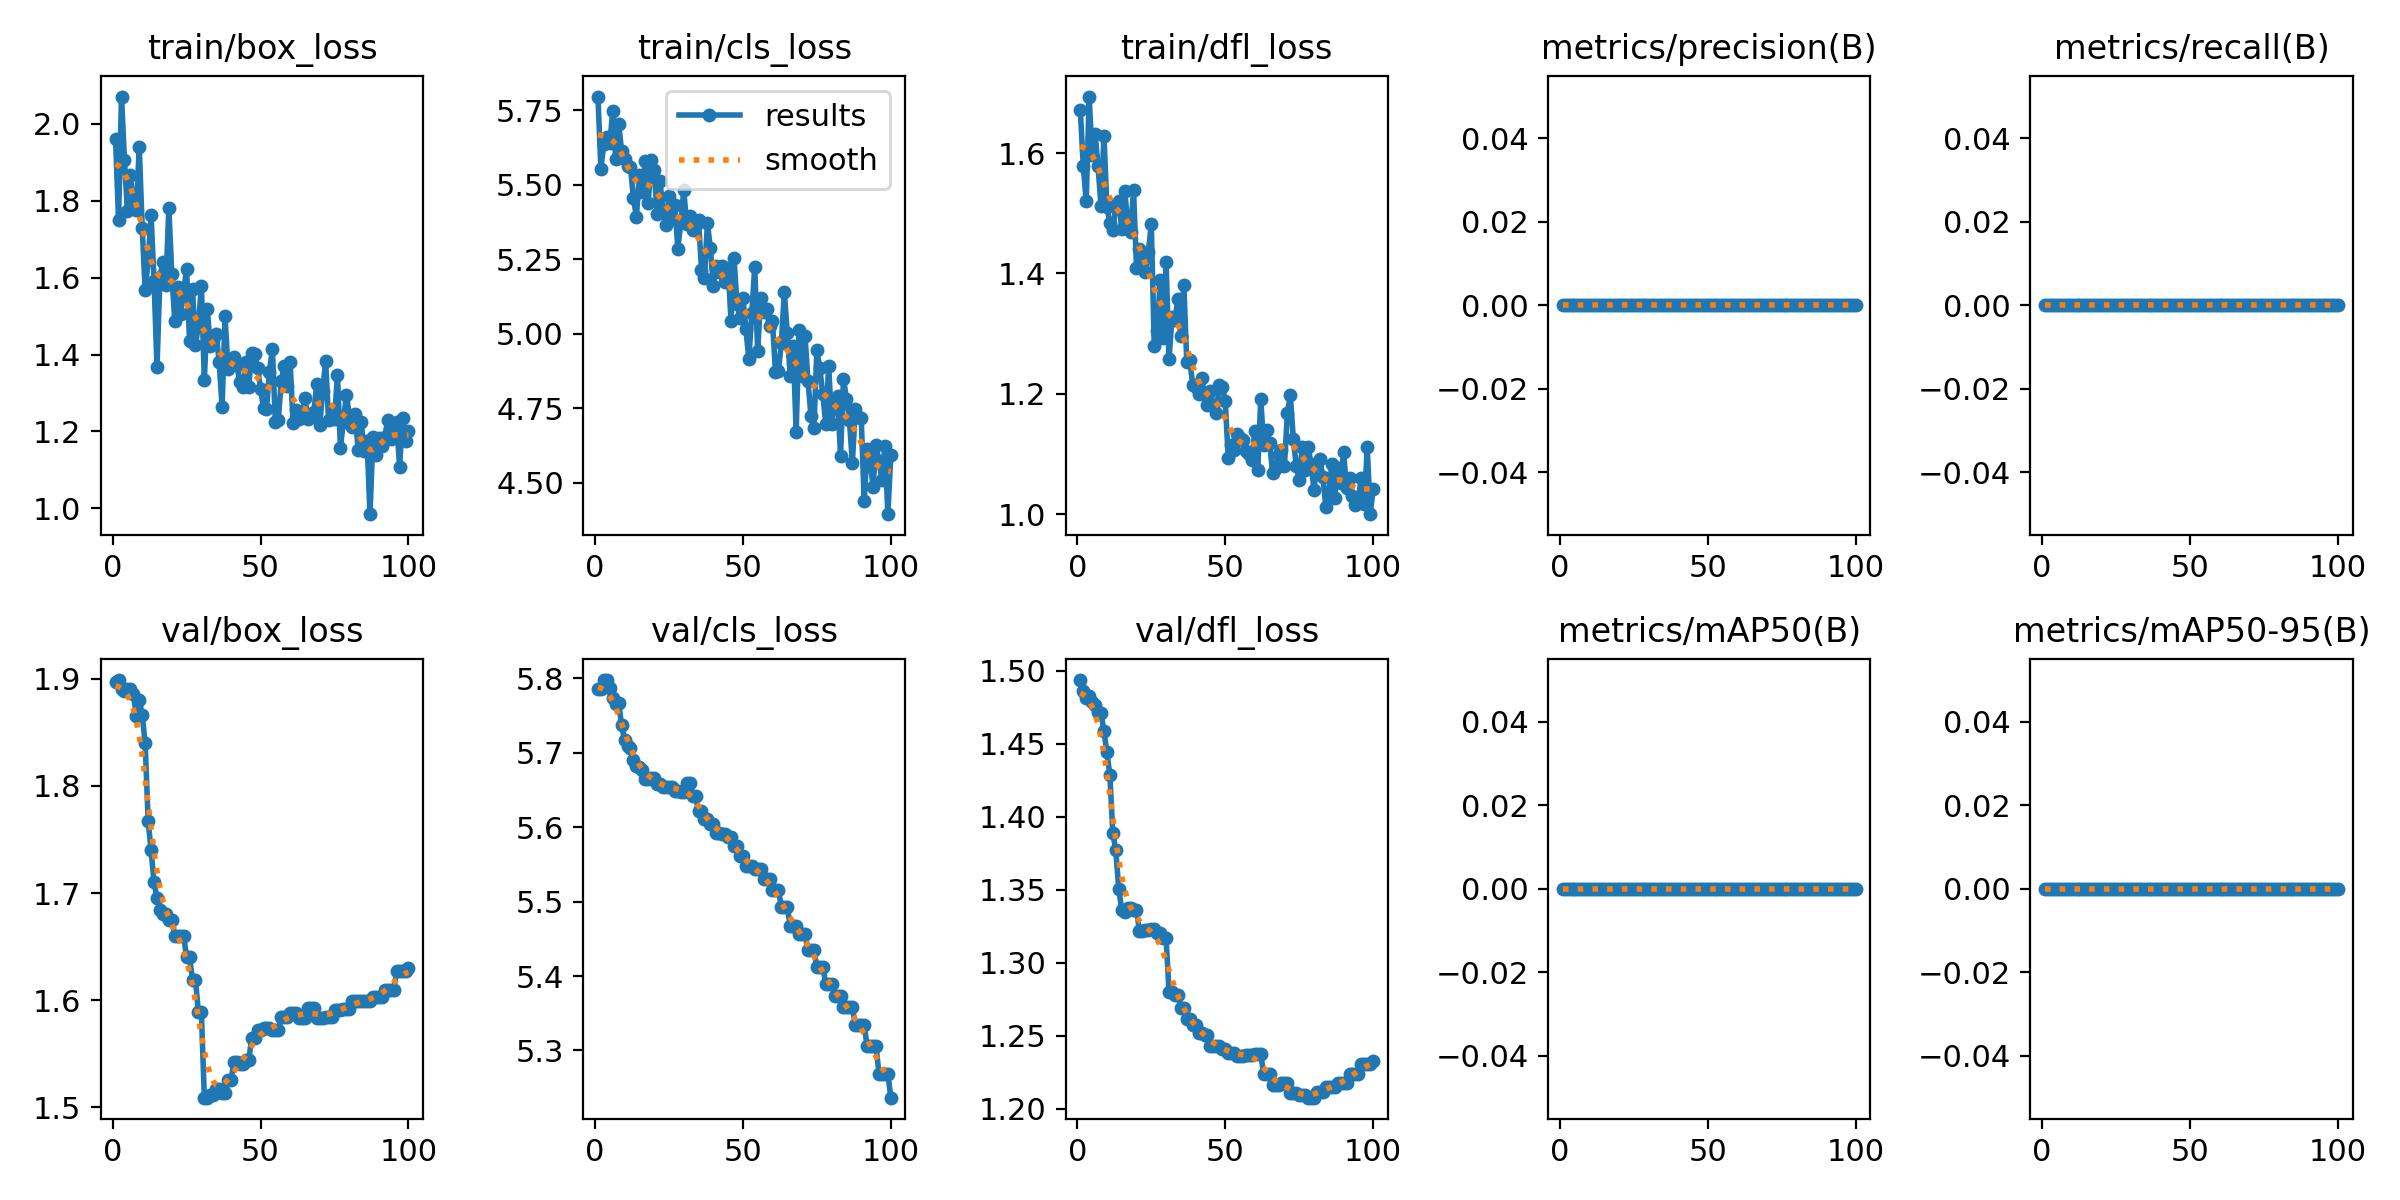

The file beside this chart, header and first rows:
epoch, time, train/box_loss, train/cls_loss, train/dfl_loss, metrics/precision(B), metrics/recall(B), metrics/mAP50(B), metrics/mAP50-95(B), val/box_loss, val/cls_loss, val/dfl_loss, lr/pg0, lr/pg1, lr/pg2
1, 4.288, 1.96, 5.797, 1.672, 0, 0, 0, 0, 1.897, 5.786, 1.493, 0, 0, 0
2, 5.624, 1.749, 5.555, 1.579, 0, 0, 0, 0, 1.899, 5.785, 1.486, 1.16832e-06, 1.16832e-06, 1.16832e-06
3, 6.795, 2.071, 5.638, 1.52, 0, 0, 0, 0, 1.891, 5.797, 1.481, 2.31327e-06, 2.31327e-06, 2.31327e-06
4, 7.946, 1.906, 5.662, 1.694, 0, 0, 0, 0, 1.889, 5.797, 1.483, 3.43486e-06, 3.43486e-06, 3.43486e-06
5, 9.092, 1.773, 5.639, 1.596, 0, 0, 0, 0, 1.89, 5.787, 1.478, 4.53309e-06, 4.53309e-06, 4.53309e-06
6, 10.24, 1.868, 5.747, 1.632, 0, 0, 0, 0, 1.891, 5.773, 1.476, 5.60795e-06, 5.60795e-06, 5.60795e-06
7, 11.42, 1.789, 5.588, 1.578, 0, 0, 0, 0, 1.885, 5.766, 1.472, 6.65945e-06, 6.65945e-06, 6.65945e-06
8, 12.59, 1.776, 5.704, 1.512, 0, 0, 0, 0, 1.866, 5.767, 1.471, 7.68758e-06, 7.68758e-06, 7.68758e-06
9, 13.78, 1.939, 5.615, 1.629, 0, 0, 0, 0, 1.881, 5.737, 1.458, 8.69235e-06, 8.69235e-06, 8.69235e-06
10, 14.96, 1.729, 5.585, 1.511, 0, 0, 0, 0, 1.866, 5.717, 1.444, 9.67376e-06, 9.67376e-06, 9.67376e-06
11, 16.12, 1.567, 5.564, 1.483, 0, 0, 0, 0, 1.84, 5.709, 1.428, 1.06318e-05, 1.06318e-05, 1.06318e-05
12, 17.26, 1.645, 5.561, 1.472, 0, 0, 0, 0, 1.767, 5.706, 1.389, 1.15665e-05, 1.15665e-05, 1.15665e-05
13, 18.42, 1.763, 5.455, 1.513, 0, 0, 0, 0, 1.74, 5.69, 1.377, 1.24778e-05, 1.24778e-05, 1.24778e-05
14, 19.61, 1.59, 5.393, 1.52, 0, 0, 0, 0, 1.71, 5.682, 1.351, 1.33657e-05, 1.33657e-05, 1.33657e-05
15, 20.77, 1.367, 5.532, 1.474, 0, 0, 0, 0, 1.695, 5.68, 1.336, 1.42303e-05, 1.42303e-05, 1.42303e-05
16, 21.96, 1.602, 5.476, 1.537, 0, 0, 0, 0, 1.684, 5.676, 1.334, 1.50715e-05, 1.50715e-05, 1.50715e-05
17, 23.16, 1.641, 5.58, 1.487, 0, 0, 0, 0, 1.681, 5.665, 1.338, 1.58894e-05, 1.58894e-05, 1.58894e-05
18, 24.33, 1.58, 5.44, 1.469, 0, 0, 0, 0, 1.681, 5.665, 1.338, 1.66839e-05, 1.66839e-05, 1.66839e-05
19, 25.56, 1.781, 5.583, 1.538, 0, 0, 0, 0, 1.675, 5.666, 1.336, 1.7455e-05, 1.7455e-05, 1.7455e-05
20, 26.63, 1.61, 5.55, 1.409, 0, 0, 0, 0, 1.675, 5.666, 1.336, 1.82028e-05, 1.82028e-05, 1.82028e-05
21, 27.78, 1.487, 5.404, 1.44, 0, 0, 0, 0, 1.66, 5.658, 1.321, 1.89272e-05, 1.89272e-05, 1.89272e-05
22, 28.94, 1.577, 5.512, 1.419, 0, 0, 0, 0, 1.66, 5.658, 1.321, 1.96282e-05, 1.96282e-05, 1.96282e-05
23, 30.08, 1.506, 5.409, 1.402, 0, 0, 0, 0, 1.66, 5.654, 1.323, 2.03059e-05, 2.03059e-05, 2.03059e-05
24, 31.24, 1.566, 5.365, 1.435, 0, 0, 0, 0, 1.66, 5.654, 1.323, 2.09602e-05, 2.09602e-05, 2.09602e-05
25, 32.37, 1.621, 5.464, 1.482, 0, 0, 0, 0, 1.64, 5.654, 1.323, 2.15912e-05, 2.15912e-05, 2.15912e-05
26, 33.51, 1.434, 5.384, 1.279, 0, 0, 0, 0, 1.64, 5.654, 1.323, 2.21987e-05, 2.21987e-05, 2.21987e-05
27, 34.67, 1.57, 5.433, 1.304, 0, 0, 0, 0, 1.619, 5.649, 1.32, 2.2783e-05, 2.2783e-05, 2.2783e-05
28, 36.68, 1.424, 5.286, 1.39, 0, 0, 0, 0, 1.619, 5.649, 1.32, 2.33438e-05, 2.33438e-05, 2.33438e-05
29, 37.81, 1.477, 5.371, 1.293, 0, 0, 0, 0, 1.589, 5.647, 1.317, 2.38813e-05, 2.38813e-05, 2.38813e-05
30, 38.99, 1.579, 5.483, 1.418, 0, 0, 0, 0, 1.589, 5.647, 1.317, 2.43954e-05, 2.43954e-05, 2.43954e-05
31, 40.16, 1.333, 5.368, 1.258, 0, 0, 0, 0, 1.509, 5.659, 1.28, 2.48862e-05, 2.48862e-05, 2.48862e-05
32, 41.31, 1.518, 5.396, 1.327, 0, 0, 0, 0, 1.509, 5.659, 1.28, 2.53536e-05, 2.53536e-05, 2.53536e-05
33, 42.48, 1.423, 5.349, 1.322, 0, 0, 0, 0, 1.512, 5.641, 1.278, 2.57976e-05, 2.57976e-05, 2.57976e-05
34, 43.64, 1.438, 5.367, 1.358, 0, 0, 0, 0, 1.512, 5.641, 1.278, 2.62183e-05, 2.62183e-05, 2.62183e-05
35, 44.79, 1.454, 5.384, 1.296, 0, 0, 0, 0, 1.518, 5.621, 1.269, 2.66156e-05, 2.66156e-05, 2.66156e-05
36, 45.94, 1.382, 5.215, 1.38, 0, 0, 0, 0, 1.518, 5.621, 1.269, 2.69895e-05, 2.69895e-05, 2.69895e-05
37, 47.11, 1.264, 5.186, 1.252, 0, 0, 0, 0, 1.514, 5.61, 1.261, 2.73401e-05, 2.73401e-05, 2.73401e-05
38, 48.3, 1.499, 5.372, 1.257, 0, 0, 0, 0, 1.514, 5.61, 1.261, 2.76673e-05, 2.76673e-05, 2.76673e-05
39, 49.46, 1.362, 5.287, 1.215, 0, 0, 0, 0, 1.525, 5.604, 1.258, 2.79712e-05, 2.79712e-05, 2.79712e-05
40, 50.64, 1.385, 5.161, 1.212, 0, 0, 0, 0, 1.525, 5.604, 1.258, 2.82517e-05, 2.82517e-05, 2.82517e-05
41, 51.82, 1.393, 5.227, 1.199, 0, 0, 0, 0, 1.542, 5.593, 1.252, 2.85088e-05, 2.85088e-05, 2.85088e-05
42, 53.45, 1.372, 5.207, 1.226, 0, 0, 0, 0, 1.542, 5.593, 1.252, 2.87426e-05, 2.87426e-05, 2.87426e-05
43, 54.57, 1.329, 5.229, 1.2, 0, 0, 0, 0, 1.54, 5.591, 1.251, 2.8953e-05, 2.8953e-05, 2.8953e-05
44, 55.75, 1.314, 5.174, 1.181, 0, 0, 0, 0, 1.54, 5.591, 1.251, 2.914e-05, 2.914e-05, 2.914e-05
45, 56.87, 1.381, 5.22, 1.205, 0, 0, 0, 0, 1.544, 5.587, 1.243, 2.93036e-05, 2.93036e-05, 2.93036e-05
46, 57.99, 1.315, 5.043, 1.18, 0, 0, 0, 0, 1.544, 5.587, 1.243, 2.94439e-05, 2.94439e-05, 2.94439e-05
47, 59.2, 1.403, 5.254, 1.169, 0, 0, 0, 0, 1.565, 5.574, 1.243, 2.95609e-05, 2.95609e-05, 2.95609e-05
48, 60.37, 1.403, 5.101, 1.215, 0, 0, 0, 0, 1.565, 5.574, 1.243, 2.96545e-05, 2.96545e-05, 2.96545e-05
49, 61.55, 1.364, 5.053, 1.212, 0, 0, 0, 0, 1.572, 5.561, 1.241, 2.97247e-05, 2.97247e-05, 2.97247e-05
50, 62.71, 1.312, 5.122, 1.188, 0, 0, 0, 0, 1.572, 5.561, 1.241, 2.97715e-05, 2.97715e-05, 2.97715e-05
51, 63.88, 1.262, 5.017, 1.093, 0, 0, 0, 0, 1.575, 5.548, 1.239, 2.9795e-05, 2.9795e-05, 2.9795e-05
52, 65.04, 1.257, 4.915, 1.116, 0, 0, 0, 0, 1.575, 5.548, 1.239, 2.97951e-05, 2.97951e-05, 2.97951e-05
53, 66.28, 1.356, 5.069, 1.107, 0, 0, 0, 0, 1.575, 5.548, 1.239, 2.97719e-05, 2.97719e-05, 2.97719e-05
54, 67.44, 1.415, 5.225, 1.133, 0, 0, 0, 0, 1.572, 5.543, 1.236, 2.97253e-05, 2.97253e-05, 2.97253e-05
55, 68.64, 1.225, 4.942, 1.126, 0, 0, 0, 0, 1.572, 5.543, 1.236, 2.96553e-05, 2.96553e-05, 2.96553e-05
56, 69.86, 1.231, 5.122, 1.123, 0, 0, 0, 0, 1.572, 5.543, 1.236, 2.95619e-05, 2.95619e-05, 2.95619e-05
57, 71.05, 1.331, 5.074, 1.106, 0, 0, 0, 0, 1.584, 5.53, 1.237, 2.94452e-05, 2.94452e-05, 2.94452e-05
58, 72.25, 1.37, 5.085, 1.1, 0, 0, 0, 0, 1.584, 5.53, 1.237, 2.93052e-05, 2.93052e-05, 2.93052e-05
59, 73.41, 1.318, 5.028, 1.091, 0, 0, 0, 0, 1.584, 5.53, 1.237, 2.91418e-05, 2.91418e-05, 2.91418e-05
60, 74.57, 1.381, 5.042, 1.139, 0, 0, 0, 0, 1.588, 5.515, 1.237, 2.8955e-05, 2.8955e-05, 2.8955e-05
... 40 more rows
